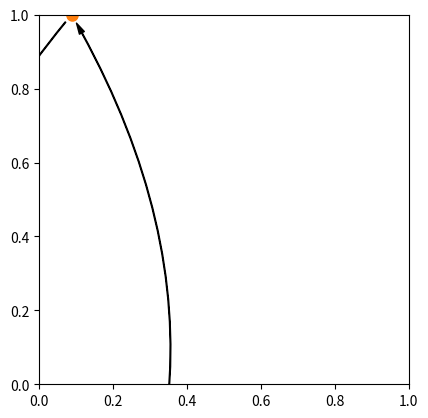

Recreate this plot in Python.
import numpy as np
import matplotlib.patches as patches
import matplotlib.pyplot as plt

import networkx as nx
from math import sqrt, floor, comb, sin, cos

import re, json

try:
    from networkx import graphviz_layout
    layout=nx.graphviz_layout
except ImportError:
    print("PyGraphviz not found; drawing with spring layout; will be slow.")
    layout=nx.spring_layout


G = nx.MultiDiGraph()
G.add_edge('1','2')
G.add_edge('1','2')
G.add_edge('1','2')
G.add_edge('1','3')
G.add_edge('3','2')
G.add_edge('3','4')
G.add_edge('4','3')


#### ---------------- HELPER FUNCTIONS

def bernstein_poly(i, n, t):
    return comb(n, i) * ( t**(n-i) ) * (1 - t)**i


def bezier_curve(points, nTimes=1000, start_t = 0.0, end_t = 1.0):

    nPoints = len(points)
    xPoints = np.array([p[0] for p in points])
    yPoints = np.array([p[1] for p in points])

    t = np.linspace(start_t, end_t, nTimes)

    polynomial_array = np.array([ bernstein_poly(i, nPoints-1, t) for i in range(0, nPoints)   ])

    xvals = np.dot(xPoints, polynomial_array)
    yvals = np.dot(yPoints, polynomial_array)

    return xvals, yvals

def plot_self_bezier_curve(point, direction, angle, weight,  start_t = 0.0, end_t = 1.0, ax=None, color='k', pickradius = 1, picker = True):
    theta = np.deg2rad(angle)
    rot = np.array([[cos(theta), -sin(theta)], [sin(theta), cos(theta)]])
    backrot = np.array([[cos(theta), sin(theta)], [-sin(theta), cos(theta)]])

    unit_direction = direction / sqrt((direction**2).sum())
    d1 = np.dot(rot, unit_direction)
    d2 = np.dot(backrot, unit_direction)
    
    curve = bezier_curve(np.array([point,point + d1 * weight, point + d2 * weight ,point]), start_t = start_t, end_t = end_t)

    # Arrow for the head
    arr = patches.FancyArrowPatch(np.array([curve[0][-2], curve[1][-2]]), np.array([curve[0][-1], curve[1][-1]]),
        arrowstyle='simple, tail_width=0.5, head_width=4, head_length=8',
        capstyle='round',
        color=color,
    )
    ax.add_patch(arr)
    curve_patch = ax.plot(curve[0][0:-1], curve[1][0:-1], color, pickradius = pickradius, picker = picker)
    return curve_patch[0]



#### -------------QUIVERPLPOT

class QuiverPlot:

    Q = None
    
    fig = None
    ax = None

    pos = None

    pick_radius = 4
    node_size = 8
    arrow_shrink = 7

    xlim = (-2,2)
    ylim = (-2,2)


    edge_patches = []
    node_patches = []

    def __init__(self, quiver = None, fig = None , ax =  None):
        self.fig = fig
        self.ax = ax
        self.Q = quiver
        self.refresh_layout()
        self.connect_events()
        pass

    def get_node_at_pos(self, point):
        for p in self.pos:
            if np.array_equal(self.pos[p], point):
                return p
        return None

    def set_node_pos(self, node_name, point):
        self.pos[node_name] = np.array(point)

    def refresh_layout(self):
        if self.Q != None:
            self.pos=nx.spring_layout(self.Q, iterations=50)

    def set_quiver(self, Q):
        self.Q = Q
        self.refresh_layout()

    def redraw_quiver(self):
        print(ax.get_xlim())
        self.xlim = ax.get_xlim()
        self.ylim = ax.get_ylim()
        ax.cla()
        ax.set_xlim(*self.xlim)
        ax.set_ylim(*self.ylim)
        self.plot_quiver_vertices()
        self.plot_quiver_arrows()
        plt.draw()
        
    def plot_quiver_vertices(self):
        for v in self.Q.nodes():
            pl = self._plot_point(self.pos[v])
            self.node_patches.append((pl, v))

    def plot_quiver_arrows(self):
        for u in self.Q.nodes():
            for v in self.Q.adj.get(u):
                u_to_v = self.Q.adj.get(u).get(v) or dict()
                v_to_u = self.Q.adj.get(v).get(u) or dict()

                num_u_v = len(u_to_v)
                num_v_u = len(v_to_u)

                total_between = num_u_v + num_v_u

                if u == v:
                    for index in u_to_v:
                        arr_info = u_to_v[index]

                        arr_direction = arr_info.get('direction', np.array([1,1]))
                        arr_info['direction'] = arr_direction

                        arr_magnitude = arr_info.get('magnitude', 1)
                        arr_info['magnitude'] = arr_magnitude

                        arr_angle = arr_info.get('angle', 40)
                        arr_info['angle'] = arr_angle

                        arr_info['point'] = u

                        arr = plot_self_bezier_curve(self.pos[u], arr_direction, arr_angle, arr_magnitude, 0.05, 0.95, ax=self.ax, pickradius=self.pick_radius, picker=True)
                        self.edge_patches.append((arr,arr_info))

                step = 0.35
                rad = total_between // 2 * step
                if u == v:
                    rad = 1
                
                shrink = 0.1
                

                for _ in range(num_u_v):
                    arr = patches.FancyArrowPatch(self.pos[u], self.pos[v],
                        arrowstyle='simple, tail_width=0.5, head_width=4, head_length=8',
                        capstyle='round',
                        shrinkA = self.arrow_shrink,
                        shrinkB = self.arrow_shrink,
                        color="k",
                        connectionstyle="arc3,rad="+str(rad)+"",
                    )
                    ax.add_patch(arr)
                    rad -= step

    def _plot_point(self, point):
        pl = self.ax.plot(*point, 
                marker = 'o',
                picker = True,
                pickradius = self.pick_radius,
                markersize = self.node_size,
        )
        return pl[0]

    def connect_events(self):
        self.fig.canvas.mpl_connect('button_release_event', self.on_release)
        self.fig.canvas.mpl_connect('pick_event', self.on_pick)
        self.fig.canvas.mpl_connect('button_press_event', self.on_click_add_point)
        self.fig.canvas.mpl_connect('button_press_event', self.on_click)
        self.fig.canvas.mpl_connect('motion_notify_event', self.on_motion)

    is_dragging = False
    is_dragging_edge = False
    is_dragging_node= False
    dragging_artist_name = None
    draggin_info = None
    
    def on_click_add_point(self,event):
        if event and event.dblclick :
            #TODO Check if there is another of this name
            node_name = str(self.Q.number_of_nodes()+1)
            self.Q.add_node(node_name)
            print(type(event.xdata))
            self.set_node_pos(node_name, [event.xdata, event.ydata])
            self.redraw_quiver()

    def on_pick(self, event):
        print("PICK")
        print(event.artist)
        for i, patch in enumerate(self.node_patches):
            if event.artist == patch[0]:
                self.is_dragging_node = True
                self.draggin_info = patch[1]
                break
        for i, patch in enumerate(self.edge_patches):
            if event.artist == patch[0]:
                self.is_dragging_edge = True
                self.draggin_info = patch[1]
                break
        #artist_point = np.array(list(zip(*event.artist.get_data()))[0])
        #self.dragging_artist_name = self.get_node_at_pos(artist_point)

    def on_click(self, event):
        print("DRAG")
        self.is_dragging = True

    def on_release(self, event):
        print("RELEASE")
        self.is_dragging_edge = False
        self.is_dragging_node = False
        self.is_dragging = False
        self.dragging_artist_name = None
        draggin_info = None

    def on_motion(self, event):
        if not self.is_dragging or self.draggin_info == None:
            return
        if self.is_dragging_node:
            self.set_node_pos(self.draggin_info,[event.xdata, event.ydata])
        if self.is_dragging_edge:
            mouse_point = np.array([event.xdata, event.ydata])
            direction = mouse_point - self.pos[self.draggin_info['point']]

            self.draggin_info['direction'] = direction
            self.draggin_info['magnitude'] = sqrt((direction**2).sum()) * 1.7
            print(direction)
        self.redraw_quiver()


def load_gap_quiver(string):
    pure_gap_string = "[" + re.findall(r'Quiver\(\s+(.*)\s+\)', string)[0] + "]"
    gap_quiver_arr = json.loads(pure_gap_string)
    G = nx.MultiDiGraph()
    G.add_nodes_from(gap_quiver_arr[0])
    G.add_edges_from(list(map(tuple, gap_quiver_arr[1])))
    return G

##-----------------------------------------------------------------------------------------------------


fig, ax = plt.subplots()
k = 'Quiver( ["u","v"], [["u","u","a"],["u","v","b"],["v","u","c"],["v","v","d"]] )'
qp = QuiverPlot(load_gap_quiver(k), fig, ax)
ax.set_aspect('equal')
qp.redraw_quiver()
plt.show()
print(qp.Q.adj)
